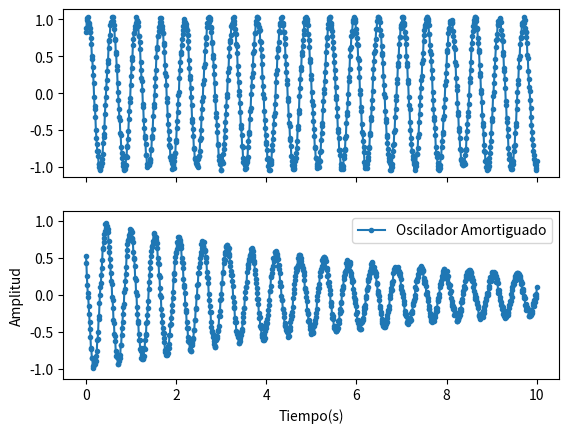

Reproduce this figure in Python.
import numpy as np
import matplotlib.pyplot as plt
import random

def randNeg(long):
	aux = []
	for l in range(long):
		aux.append(1 if random.random() < 0.5 else -1)
	return np.asarray(aux)

def oscilador(t,A,fase,freq,xo):
	x = A*np.sin(freq*t + fase) + xo
	ruido = np.asarray(randNeg(len(t))*A/30)
	out = x+ruido
	return out

def osciladorAmortiguado(t,A,fase,freq,gamma,xo):
	x = A*np.exp(-gamma*t)*np.cos(freq*t + fase) + xo
	ruido = np.asarray(randNeg(len(t))*A/30)
	out = x+ruido
	return out

k = 27
m = 0.197

xo = 0
A = 1
fase = np.pi/3
freq = np.sqrt(k/m)
gamma = 0.14
print('frecuencia w: ', freq)

tiempo = np.linspace(0,10,1000)
fig,ax = plt.subplots(2,1,sharex = True, sharey = True)
ax[0].plot(tiempo,oscilador(tiempo,A,fase,freq,xo),'o-', markersize = 3, label = 'Oscilador Amonico')
ax[1].plot(tiempo,osciladorAmortiguado(tiempo,A,fase,freq,gamma,xo),'o-', markersize = 3, label='Oscilador Amortiguado')
plt.xlabel('Tiempo(s)')
plt.ylabel('Amplitud')
plt.legend()
plt.show()

guardar = [tiempo,oscilador(tiempo,A,fase,freq,xo)]
guardar2 = [tiempo,osciladorAmortiguado(tiempo,A,fase,freq,gamma,xo)]

#np.savetxt('oscilador.txt', np.transpose(guardar))#, delimiter = ';')
#np.savetxt('osciladorAmortiguado.txt', np.transpose(guardar2))#, delimiter = ';')